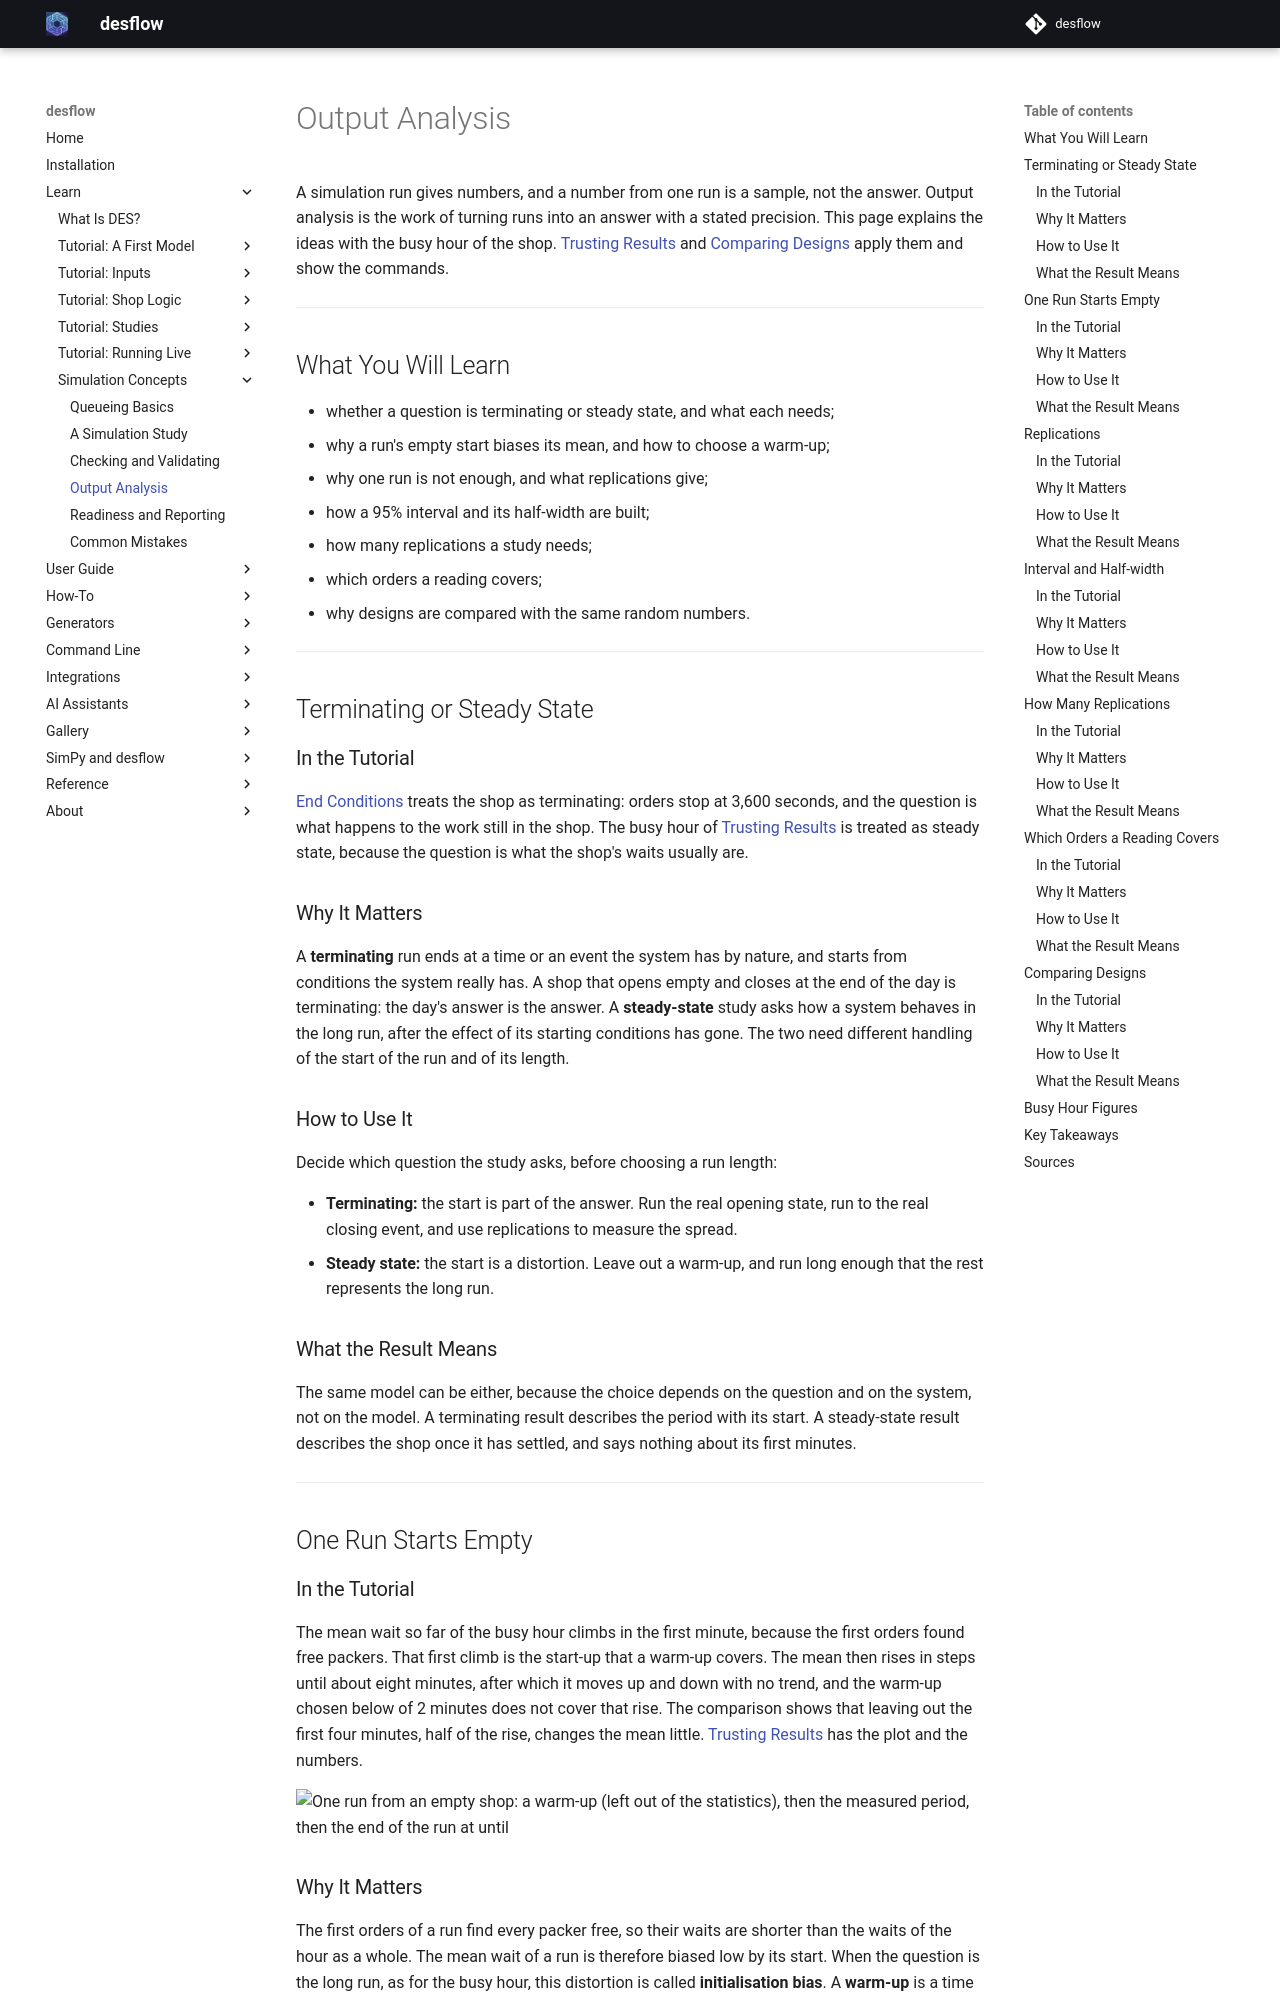

repository: jaehyeon-kim/desflow · page: 1.1/learn/concepts/output-analysis/index.html · generator: mkdocs

# Output Analysis

A simulation run gives numbers, and a number from one run is a sample, not the answer. Output analysis is the work of turning runs into an answer with a stated precision. This page explains the ideas with the busy hour of the shop. [Trusting Results](../studies/trusting-results.md) and [Comparing Designs](../studies/comparing-designs.md) apply them and show the commands.

---

## What You Will Learn

- whether a question is terminating or steady state, and what each needs;
- why a run's empty start biases its mean, and how to choose a warm-up;
- why one run is not enough, and what replications give;
- how a 95% interval and its half-width are built;
- how many replications a study needs;
- which orders a reading covers;
- why designs are compared with the same random numbers.

---

## Terminating or Steady State

### In the Tutorial

[End Conditions](../first-model/end-conditions.md) treats the shop as terminating: orders stop at 3,600 seconds, and the question is what happens to the work still in the shop. The busy hour of [Trusting Results](../studies/trusting-results.md) is treated as steady state, because the question is what the shop's waits usually are.

### Why It Matters

A **terminating** run ends at a time or an event the system has by nature, and starts from conditions the system really has. A shop that opens empty and closes at the end of the day is terminating: the day's answer is the answer. A **steady-state** study asks how a system behaves in the long run, after the effect of its starting conditions has gone. The two need different handling of the start of the run and of its length.

### How to Use It

Decide which question the study asks, before choosing a run length:

- **Terminating:** the start is part of the answer. Run the real opening state, run to the real closing event, and use replications to measure the spread.
- **Steady state:** the start is a distortion. Leave out a warm-up, and run long enough that the rest represents the long run.

### What the Result Means

The same model can be either, because the choice depends on the question and on the system, not on the model. A terminating result describes the period with its start. A steady-state result describes the shop once it has settled, and says nothing about its first minutes.

---

## One Run Starts Empty

### In the Tutorial

The mean wait so far of the busy hour climbs in the first minute, because the first orders found free packers. That first climb is the start-up that a warm-up covers. The mean then rises in steps until about eight minutes, after which it moves up and down with no trend, and the warm-up chosen below of 2 minutes does not cover that rise. The comparison shows that leaving out the first four minutes, half of the rise, changes the mean little. [Trusting Results](../studies/trusting-results.md#compare-warm-ups) has the plot and the numbers.

![One run from an empty shop: a warm-up (left out of the statistics), then the measured period, then the end of the run at until](../../assets/diagrams/run-phases.png)

### Why It Matters

The first orders of a run find every packer free, so their waits are shorter than the waits of the hour as a whole. The mean wait of a run is therefore biased low by its start. When the question is the long run, as for the busy hour, this distortion is called **initialisation bias**. A **warm-up** is a time at the start of a run whose observations are left out.
